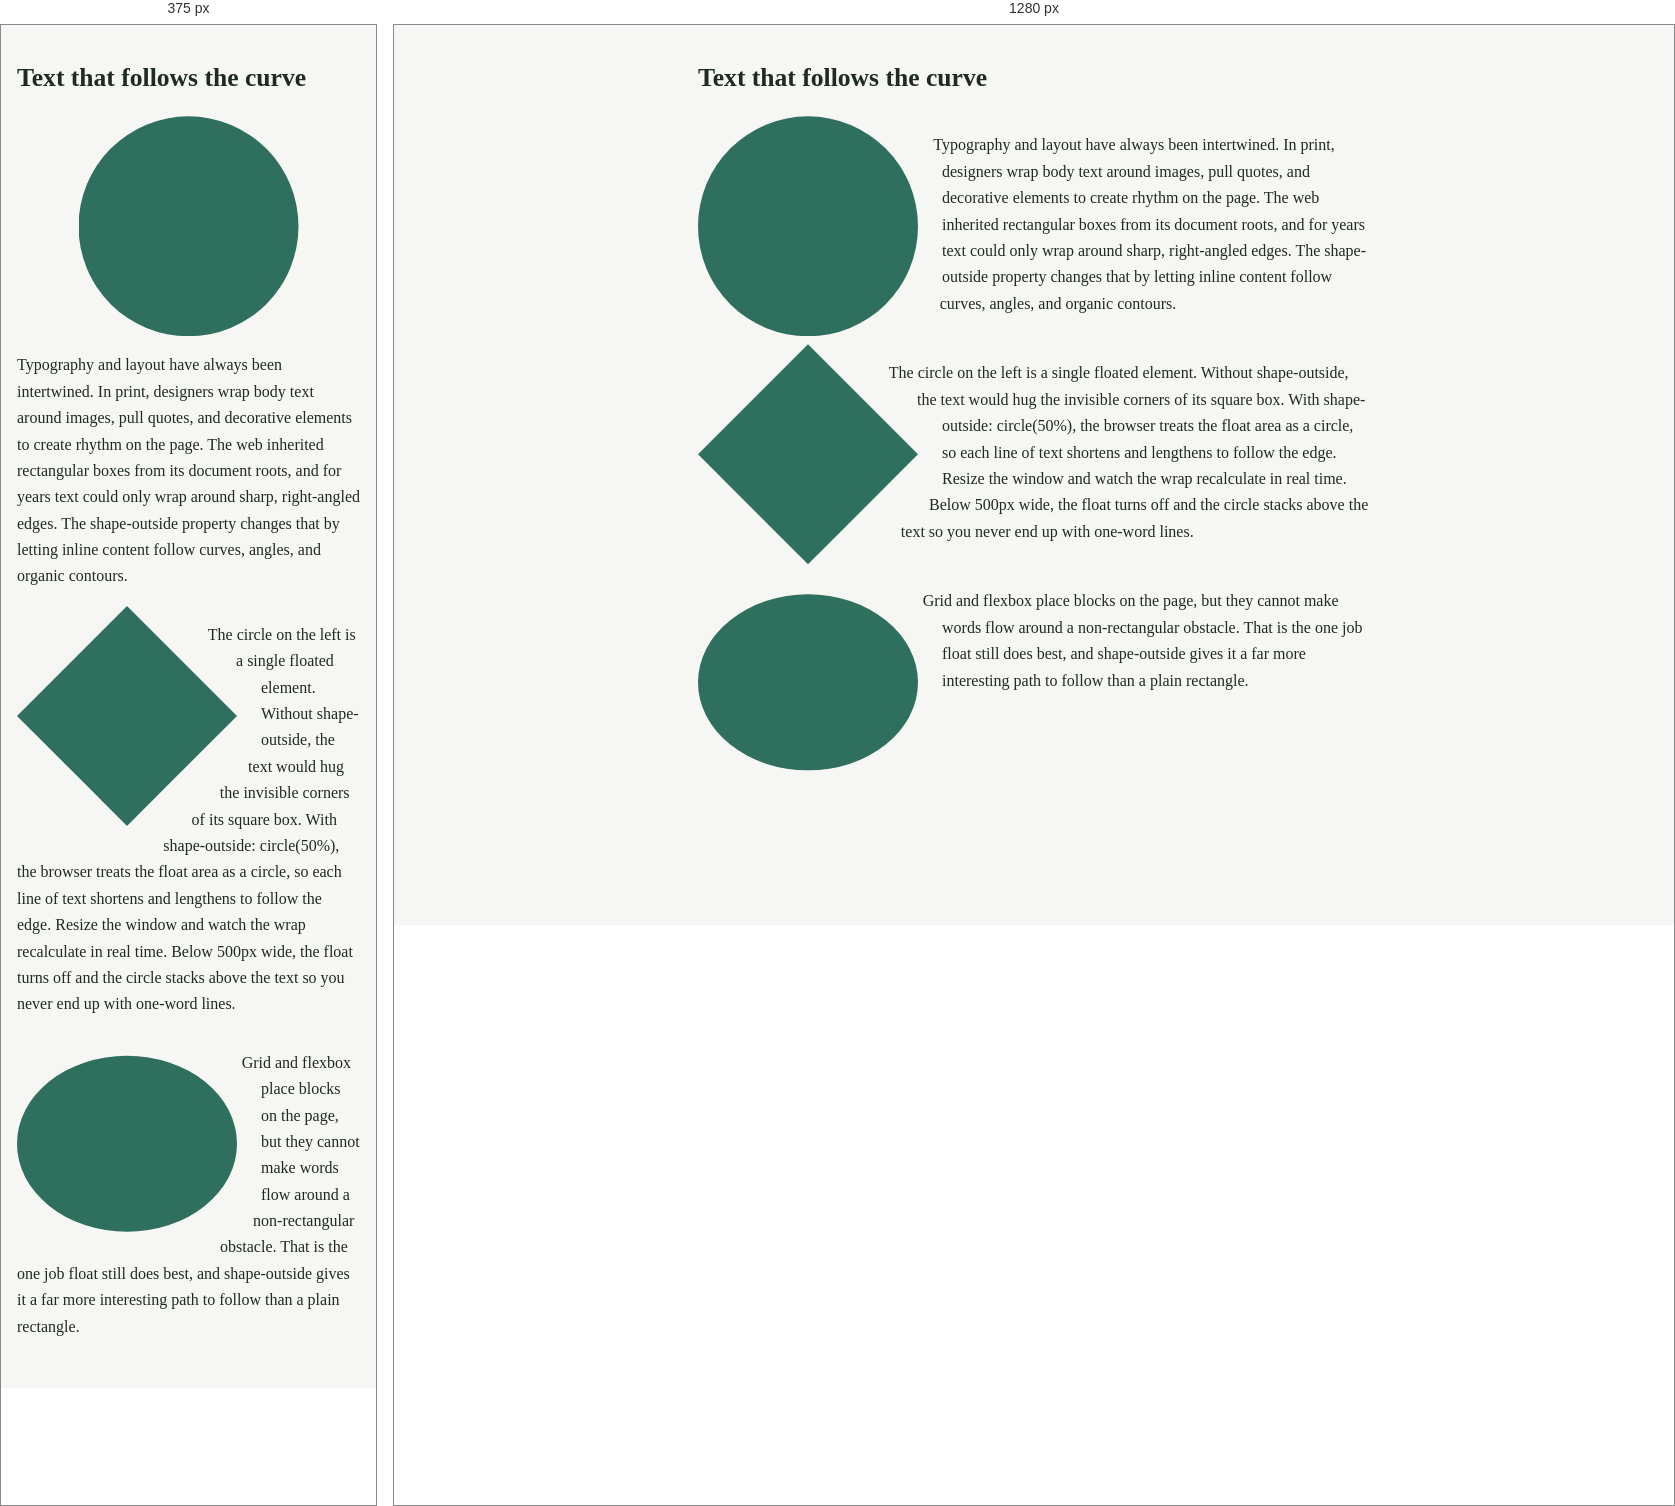
Rendered at 375 px and 1280 px, left to right.

<!-- file: shape-outside-demo.html -->
<!DOCTYPE html>
<html lang="en">
<head>
<meta charset="UTF-8">
<meta name="viewport" content="width=device-width, initial-scale=1">
<title>shape-outside demo</title>
<style>
  :root {
    --bg: #f6f7f4;
    --text: #1f2a24;
    --accent: #2f6f5e;
    color-scheme: light dark;
  }
  @media (prefers-color-scheme: dark) {
    :root { --bg: #16201b; --text: #e6ece8; --accent: #7cc4ae; }
  }

  body {
    margin: 0;
    padding: 2rem 1rem;
    background: var(--bg);
    color: var(--text);
    font-family: Georgia, "Times New Roman", serif;
    line-height: 1.65;
  }
  main { max-width: 42rem; margin: 0 auto; }
  h1 { font-size: 1.6rem; margin-top: 0; }

  main {
    display: flex;
    flex-direction: column;
  }
  
  .shape {
    float: left;                      
    width: 220px;
    height: 220px;
    margin: 0 1.5rem 0.5rem 0;
    background: var(--accent);
    clip-path: circle(50%);            
    shape-outside: circle(50%);        
    shape-margin: 1rem;                
  }
  .shape-d {
    float: left;                      
    width: 220px;
    height: 220px;
    margin: 0 1.5rem 0.5rem 0;
    background: var(--accent);
    clip-path: polygon(50% 0, 100% 50%, 50% 100%, 0 50%);            
    shape-outside: polygon(50% 0, 100% 50%, 50% 100%, 0 50%);        
    shape-margin: 1rem;                
  }
  .shape-e {
    float: left;                      
    width: 220px;
    height: 220px;
    margin: 0 1.5rem 0.5rem 0;
    background: var(--accent);
    clip-path: ellipse(50% 40%);            
    shape-outside: ellipse(50% 40%);        
    shape-margin: 1rem;                
  }

  /* Other shape functions:

     polygon (diamond):
       clip-path: polygon(50% 0, 100% 50%, 50% 100%, 0 50%);
       shape-outside: polygon(50% 0, 100% 50%, 50% 100%, 0 50%);

     ellipse:
       clip-path: ellipse(50% 40%);
       shape-outside: ellipse(50% 40%);
  */


  @media (max-width: 500px) {
    .shape {
      float: none;
      shape-outside: none;
      display: block;
      margin: 0 auto 1rem;
    }
  }
</style>
</head>
<body>
<main>
  <h1>Text that follows the curve</h1>
  <div>
      <div class="shape" role="img" aria-label="Decorative circle"></div>
      <p>Typography and layout have always been intertwined. In print, designers wrap body text around images, pull quotes, and decorative elements to create rhythm on the page. The web inherited rectangular boxes from its document roots, and for years text could only wrap around sharp, right-angled edges. The shape-outside property changes that by letting inline content follow curves, angles, and organic contours.</p>
    </div>
      <div><div class="shape-d" role="img" aria-label="Decorative circle"></div>
      <p>The circle on the left is a single floated element. Without shape-outside, the text would hug the invisible corners of its square box. With shape-outside: circle(50%), the browser treats the float area as a circle, so each line of text shortens and lengthens to follow the edge. Resize the window and watch the wrap recalculate in real time. Below 500px wide, the float turns off and the circle stacks above the text so you never end up with one-word lines.</p>
    </div>
    <div>
      <div class="shape-e" role="img" aria-label="Decorative circle"></div>
      <p>Grid and flexbox place blocks on the page, but they cannot make words flow around a non-rectangular obstacle. That is the one job float still does best, and shape-outside gives it a far more interesting path to follow than a plain rectangle.</p>
  </div>  
</main>
</body>
</html>